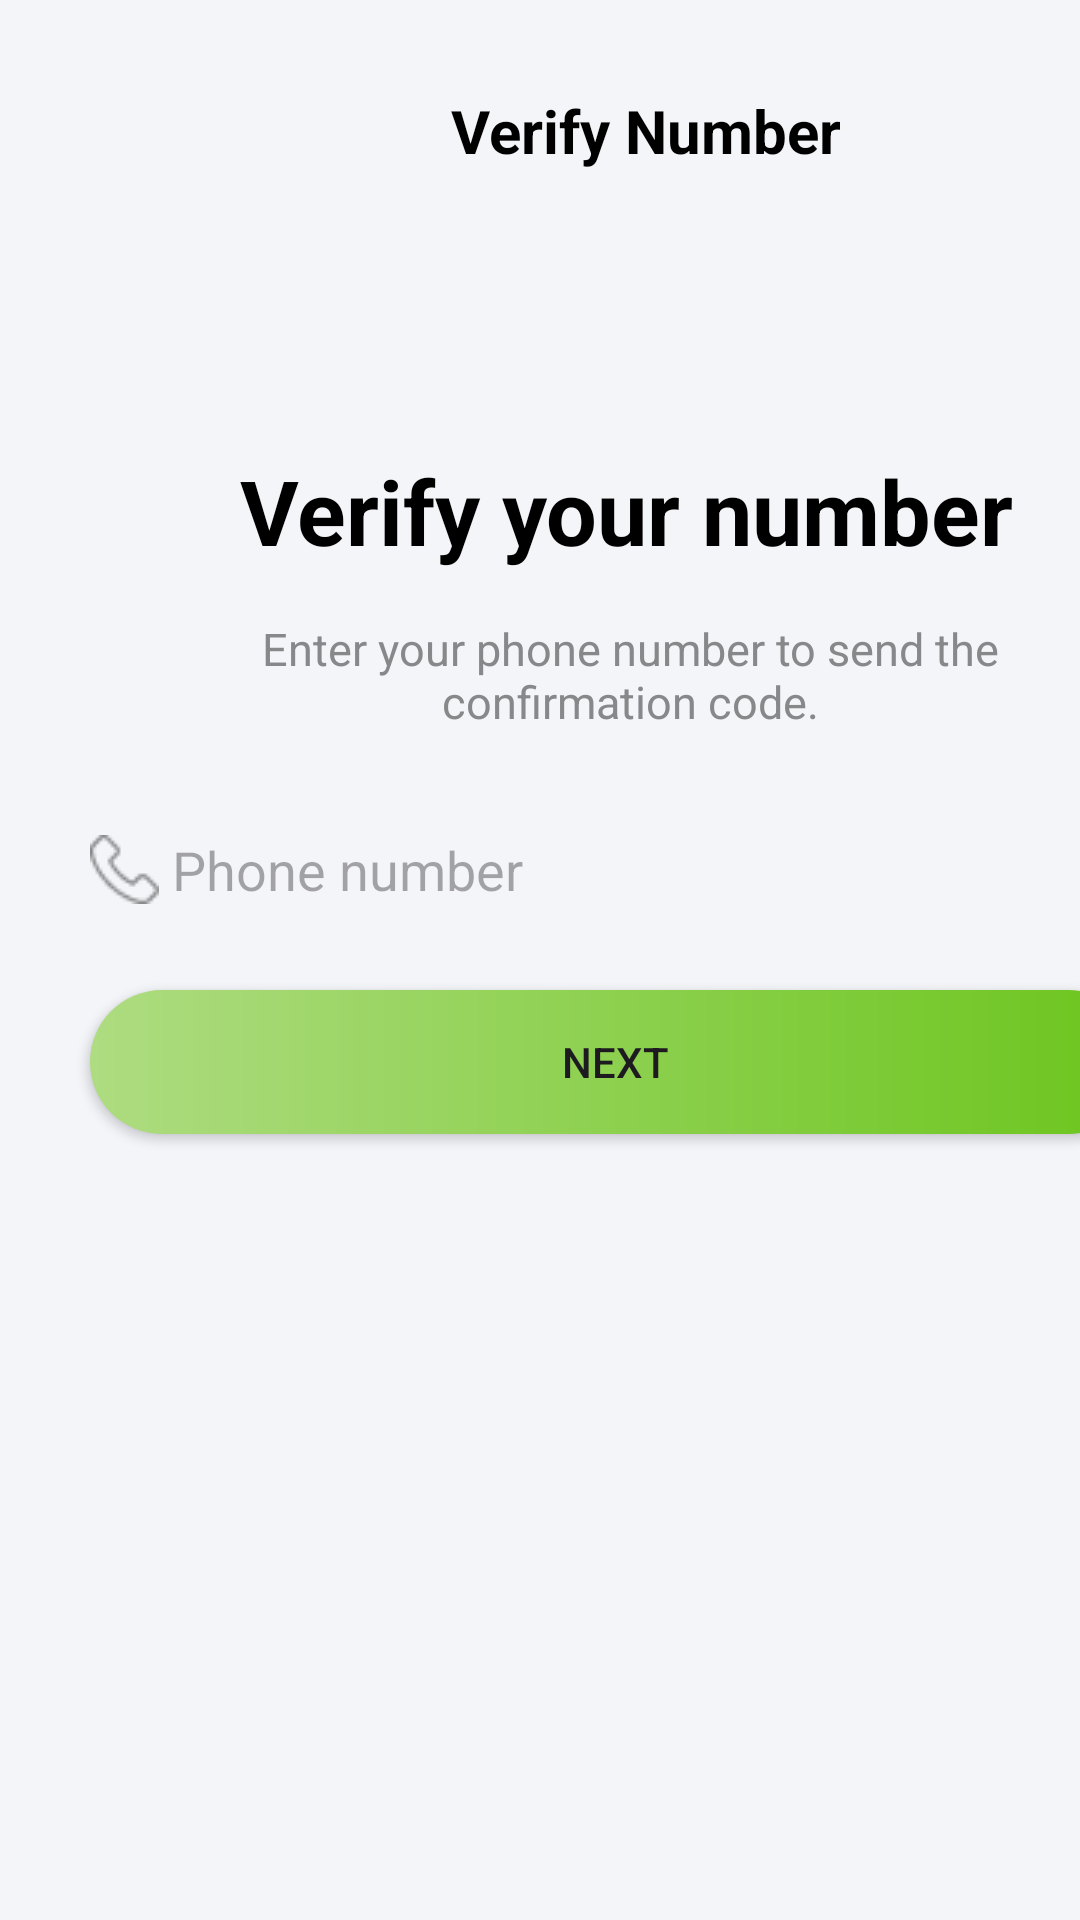

Reconstruct the res/layout file that produces this screen, plus the resources it refers to.
<!-- AndroidManifest.xml: application theme Theme.Bigcart -->
<!-- res/layout/verifynumber.xml -->
<?xml version="1.0" encoding="utf-8"?>
<AbsoluteLayout xmlns:android="http://schemas.android.com/apk/res/android"
    xmlns:app="http://schemas.android.com/apk/res-auto"
    xmlns:tools="http://schemas.android.com/tools"
    android:layout_width="match_parent"
    android:layout_height="match_parent"
    android:background="@color/light_grey">
    <TextView
        android:id="@+id/banner1"
        android:layout_width="wrap_content"
        android:layout_height="wrap_content"
        android:layout_x="150dp"
        android:layout_y="30dp"
        android:gravity="center"
        android:text="Verify Number"
        android:textColor="@color/black"
        android:textSize="20dp"
        android:textStyle="bold"/>
    <ImageView
        android:id="@+id/backarr"
        android:layout_width="wrap_content"
        android:layout_height="wrap_content"
        android:layout_x="10dp"
        android:layout_y="35dp"
        android:clickable="true"
        android:src="@drawable/backarrblack" />

    <TextView
        android:layout_width="wrap_content"
        android:layout_height="wrap_content"
        android:layout_x="80dp"
        android:layout_y="150dp"
        android:text="Verify your number"
        android:textColor="@color/black"
        android:textSize="30dp"
        android:textStyle="bold"/>

    <TextView
        android:layout_width="300dp"
        android:layout_height="50dp"
        android:layout_x="60dp"
        android:layout_y="200dp"
        android:gravity="center"
        android:text="Enter your phone number to send the confirmation code."
        android:textColor="@color/grey"
        android:textSize="15dp" />

    <EditText
        android:id="@+id/phone"
        android:layout_width="350dp"
        android:layout_height="40dp"
        android:layout_x="30dp"
        android:layout_y="270dp"
        android:background="@drawable/edit"
        android:drawableLeft="@drawable/phone"
        android:hint=" Phone number"
        android:inputType="phone" />
    <Button
        android:id="@+id/next2"
        android:layout_width="350dp"
        android:layout_height="wrap_content"
        android:layout_x="30dp"
        android:layout_y="330dp"
        android:background="@drawable/gradient"
        android:clickable="true"
        android:text="Next"
        app:backgroundTint="@null" />
</AbsoluteLayout>
<!-- resources referenced by this layout -->
<resources>
  <color name="black">#000000</color>
  <color name="grey">#868889</color>
  <color name="light_grey">#F4F5F9</color>
  <!-- drawable gradient (drawable) -->
  <?xml version="1.0" encoding="utf-8"?>
      <shape xmlns:android="http://schemas.android.com/apk/res/android">
          <corners android:radius="30dp"/>
          <gradient
              android:angle="0"
              android:type="linear"
              android:startColor="#AEDC81"
              android:endColor="#6CC51D"/>
      </shape>
  <!-- drawable phone: png bitmap (drawable, 718 bytes) -->
  <style name="Theme.Bigcart" parent="Base.Theme.Bigcart" />
  <style name="Base.Theme.Bigcart" parent="Theme.Material3.DayNight.NoActionBar">
          
          
      </style>
</resources>
